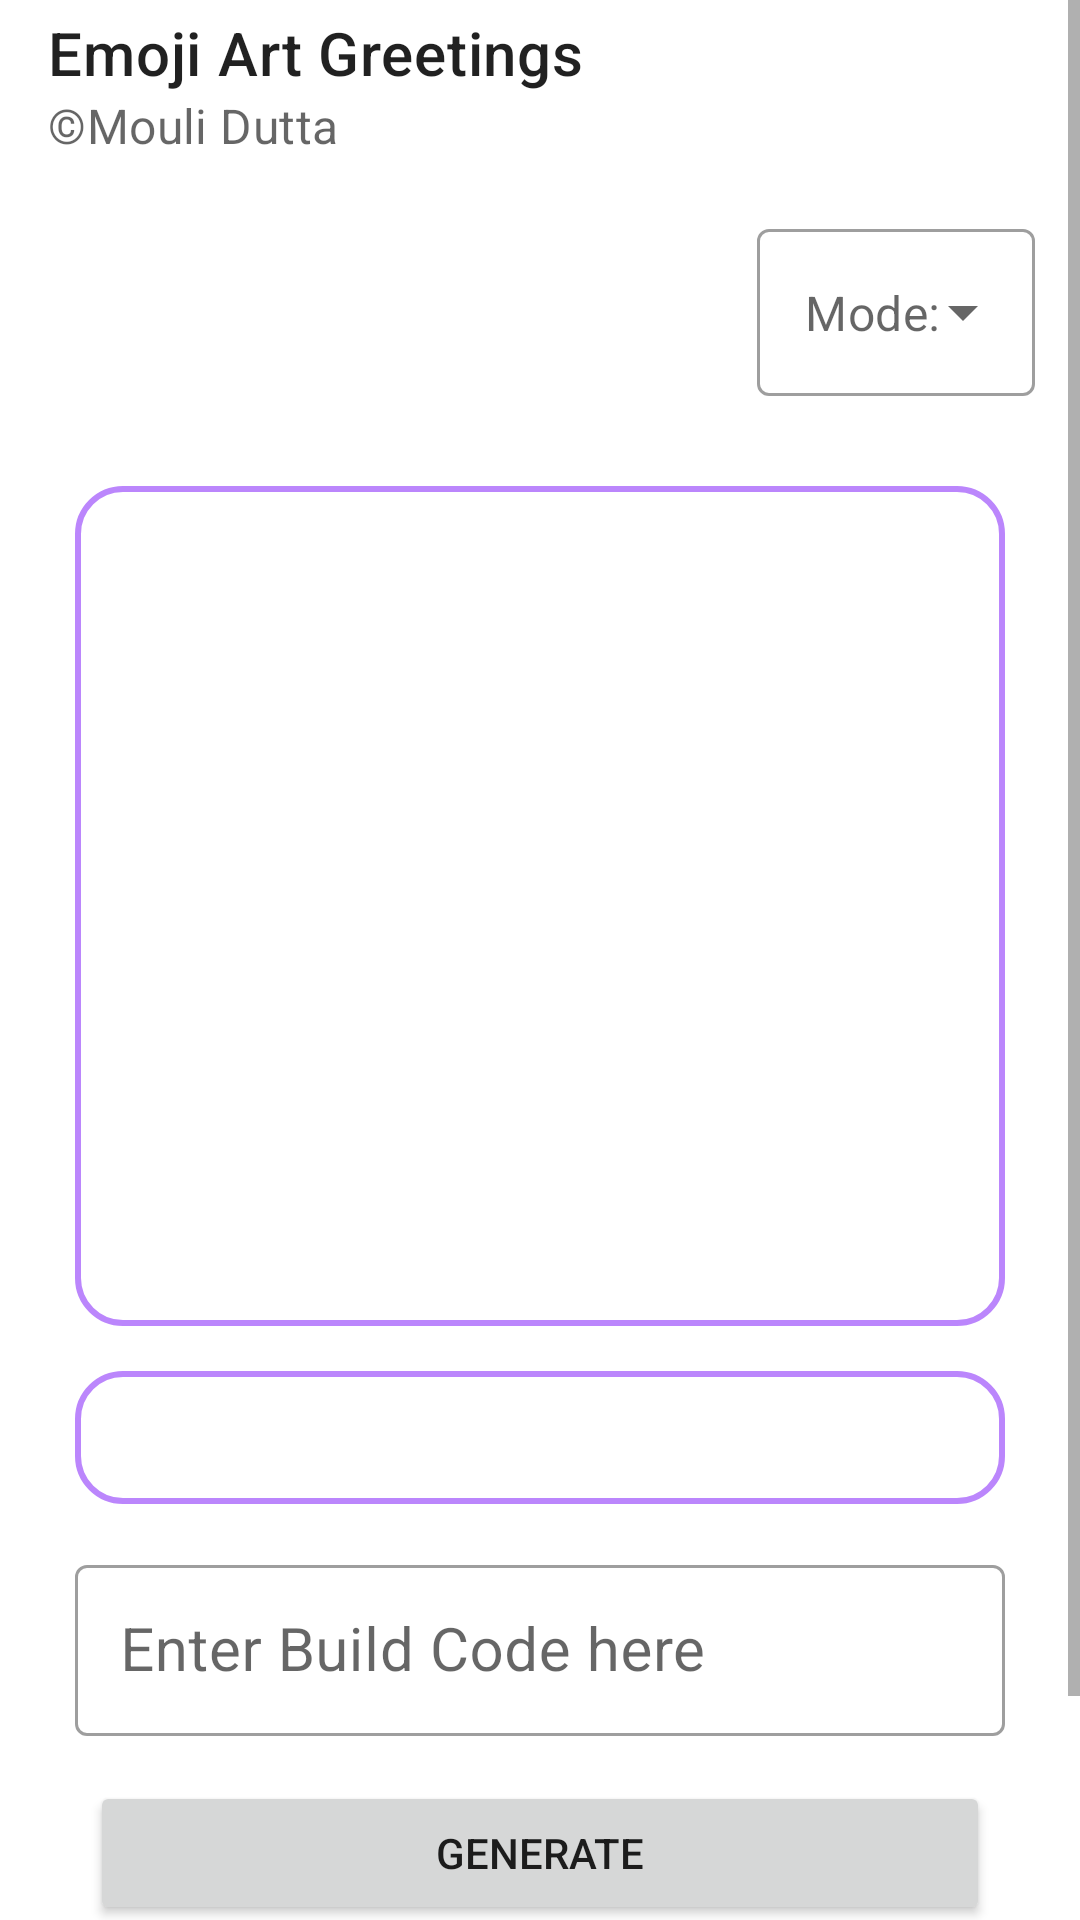

Layout XML and referenced resources for this Android screen:
<!-- AndroidManifest.xml: application theme Theme.Greetings -->
<!-- res/layout/activity_main.xml -->
<?xml version="1.0" encoding="utf-8"?>
<ScrollView xmlns:android="http://schemas.android.com/apk/res/android"
    xmlns:app="http://schemas.android.com/apk/res-auto"
    xmlns:tools="http://schemas.android.com/tools"
    android:layout_width="match_parent"
    android:layout_height="wrap_content"
    android:overScrollMode="never"
    tools:context="emojiart.greetings.MainActivity">

    <LinearLayout
        android:layout_width="match_parent"
        android:layout_height="wrap_content"
        android:orientation="vertical">

        <androidx.appcompat.widget.Toolbar
            android:id="@+id/toolbar"
            android:layout_width="match_parent"
            android:layout_height="wrap_content"
            app:subtitle="©Mouli Dutta"
            app:title="@string/app_name" />

        <com.google.android.material.textfield.TextInputLayout
            style="@style/Widget.MaterialComponents.TextInputLayout.OutlinedBox.ExposedDropdownMenu"
            android:layout_width="wrap_content"
            android:layout_height="wrap_content"
            android:layout_gravity="end"
            android:layout_margin="15dp"
            android:clipChildren="false"
            app:prefixText="Mode: ">

            <com.google.android.material.textfield.MaterialAutoCompleteTextView
                android:id="@+id/day_or_night_choice"
                android:layout_width="wrap_content"
                android:layout_height="wrap_content"
                android:gravity="end"
                android:inputType="none"
                android:text="@string/morning" />
        </com.google.android.material.textfield.TextInputLayout>

        <TextView
            android:id="@+id/display"
            android:layout_width="match_parent"
            android:layout_height="280dp"
            android:layout_marginStart="25dp"
            android:layout_marginTop="15dp"
            android:layout_marginEnd="25dp"
            android:gravity="center"
            android:background="@drawable/display_background"
            android:padding="10dp"
            android:textSize="18sp"/>

        <TextView
            android:id="@+id/build_code"
            android:layout_width="match_parent"
            android:layout_height="wrap_content"
            android:layout_marginStart="25dp"
            android:layout_marginTop="15dp"
            android:layout_marginEnd="25dp"
            android:background="@drawable/display_background"
            android:padding="10dp"
            android:textSize="18sp"/>

        <com.google.android.material.textfield.TextInputLayout
            android:id="@+id/build_no_layout"
            style="@style/Widget.MaterialComponents.TextInputLayout.OutlinedBox"
            android:layout_width="match_parent"
            android:layout_height="wrap_content"
            android:layout_marginStart="25dp"
            android:layout_marginTop="15dp"
            android:layout_marginEnd="25dp"
            android:hint="@string/enter_build_no_here">

            <com.google.android.material.textfield.TextInputEditText
                android:layout_width="match_parent"
                android:layout_height="wrap_content"
                android:imeOptions="actionDone"
                android:inputType="textLongMessage"
                android:padding="15dp"
                android:textSize="20sp" />
        </com.google.android.material.textfield.TextInputLayout>

        <android.widget.Button
            android:id="@+id/generate"
            android:layout_width="match_parent"
            android:layout_height="wrap_content"
            android:layout_marginStart="30dp"
            android:layout_marginTop="15dp"
            android:layout_marginEnd="30dp"
            android:padding="10dp"
            android:text="@string/generate" />

        <LinearLayout
            android:layout_width="match_parent"
            android:layout_height="wrap_content"
            android:layout_marginStart="30dp"
            android:layout_marginTop="5dp"
            android:layout_marginEnd="30dp"
            android:layout_marginBottom="30dp"
            android:orientation="horizontal">

            <android.widget.Button
                android:id="@+id/copy_btn"
                android:layout_width="0dp"
                android:layout_height="wrap_content"
                android:layout_weight="1"
                android:padding="10dp"
                android:text="@string/copy" />

            <android.widget.Button
                android:id="@+id/share_btn"
                android:layout_width="0dp"
                android:layout_height="wrap_content"
                android:layout_weight="1"
                android:padding="10dp"
                android:text="@string/share" />
        </LinearLayout>

    </LinearLayout>

</ScrollView>
<!-- resources referenced by this layout -->
<resources>
  <!-- drawable display_background (drawable) -->
  <?xml version="1.0" encoding="utf-8"?>
  <shape xmlns:android="http://schemas.android.com/apk/res/android"
      android:shape="rectangle">
      <stroke android:color="@color/purple_200" android:width="2dp"/>
      <solid android:color="@android:color/transparent"/>
      <corners android:radius="15dp"/>
  
  </shape>
  <string name="app_name">Emoji Art Greetings</string>
  <string name="copy">Copy</string>
  <string name="enter_build_no_here">Enter Build Code here</string>
  <string name="generate">Generate</string>
  <string name="morning">Morning</string>
  <string name="share">Share</string>
  <style name="Theme.Greetings" parent="Theme.MaterialComponents.Light.NoActionBar">
          
          <item name="colorPrimary">@color/purple_500</item>
          <item name="colorPrimaryVariant">@color/purple_700</item>
          <item name="colorOnPrimary">@color/white</item>
          
          <item name="colorSecondary">@color/teal_200</item>
          <item name="colorSecondaryVariant">@color/teal_700</item>
          <item name="colorOnSecondary">@color/black</item>
          
          <item name="android:statusBarColor" tools:targetApi="l">@color/black</item>
      </style>
  <!-- not gathered from this repository: default colours our renderer supplied (Android Studio template values) -->
  <color name="purple_200">#FFBB86FC</color>
  <color name="purple_500">#FF6200EE</color>
  <color name="purple_700">#FF3700B3</color>
  <color name="teal_200">#FF03DAC5</color>
  <color name="teal_700">#FF018786</color>
  <color name="black">#FF000000</color>
  <color name="white">#FFFFFFFF</color>
</resources>
